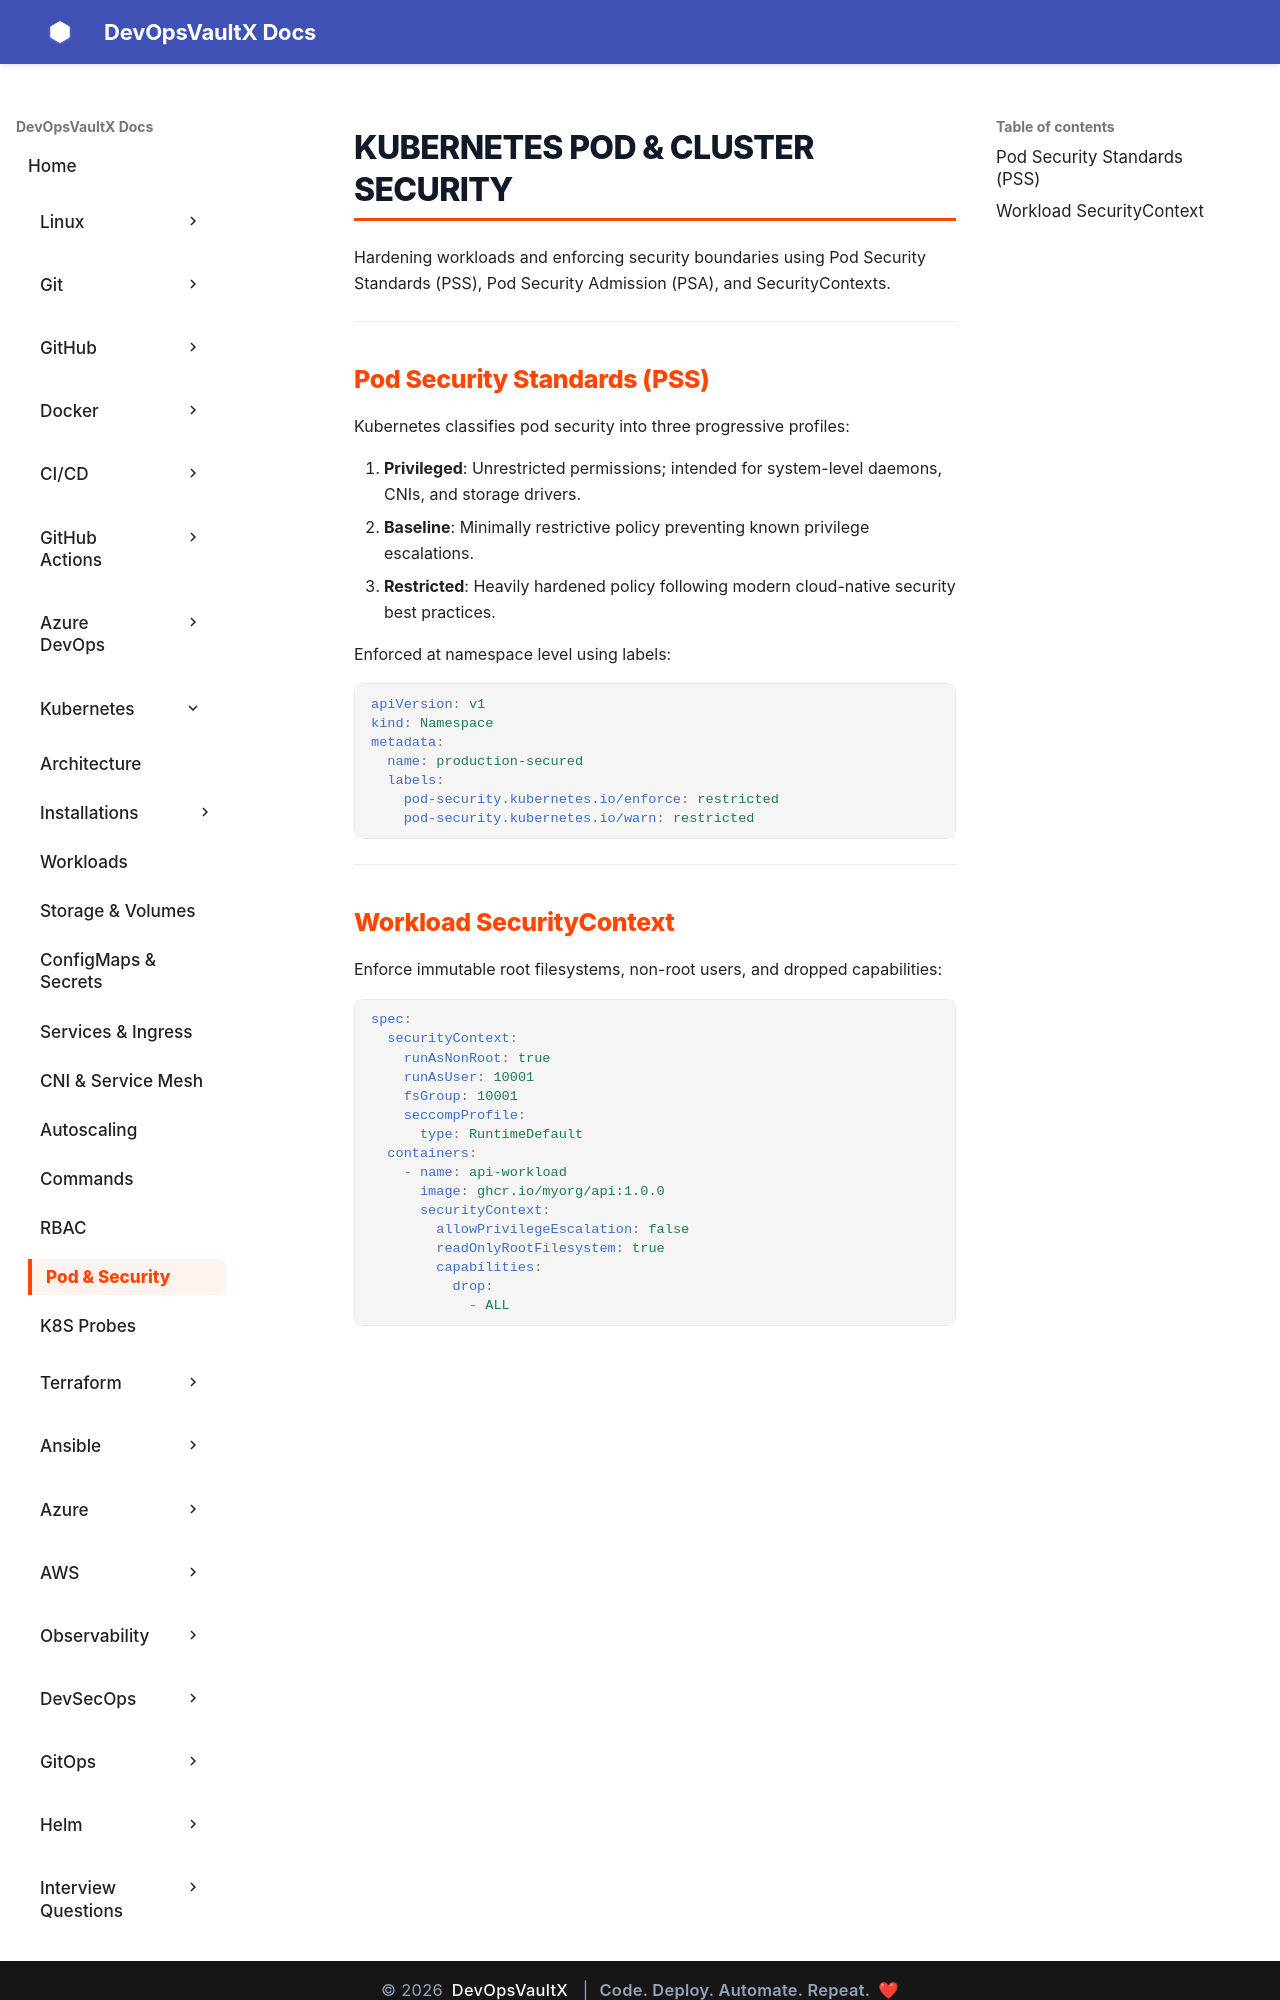

repository: sachinthokal/docs-for-devops · page: kubernetes/pod-security/index.html · generator: mkdocs

# Kubernetes Pod & Cluster Security

Hardening workloads and enforcing security boundaries using Pod Security Standards (PSS), Pod Security Admission (PSA), and SecurityContexts.

---

## Pod Security Standards (PSS)

Kubernetes classifies pod security into three progressive profiles:

1. **Privileged**: Unrestricted permissions; intended for system-level daemons, CNIs, and storage drivers.
2. **Baseline**: Minimally restrictive policy preventing known privilege escalations.
3. **Restricted**: Heavily hardened policy following modern cloud-native security best practices.

Enforced at namespace level using labels:

```yaml
apiVersion: v1
kind: Namespace
metadata:
  name: production-secured
  labels:
    pod-security.kubernetes.io/enforce: restricted
    pod-security.kubernetes.io/warn: restricted
```

---
